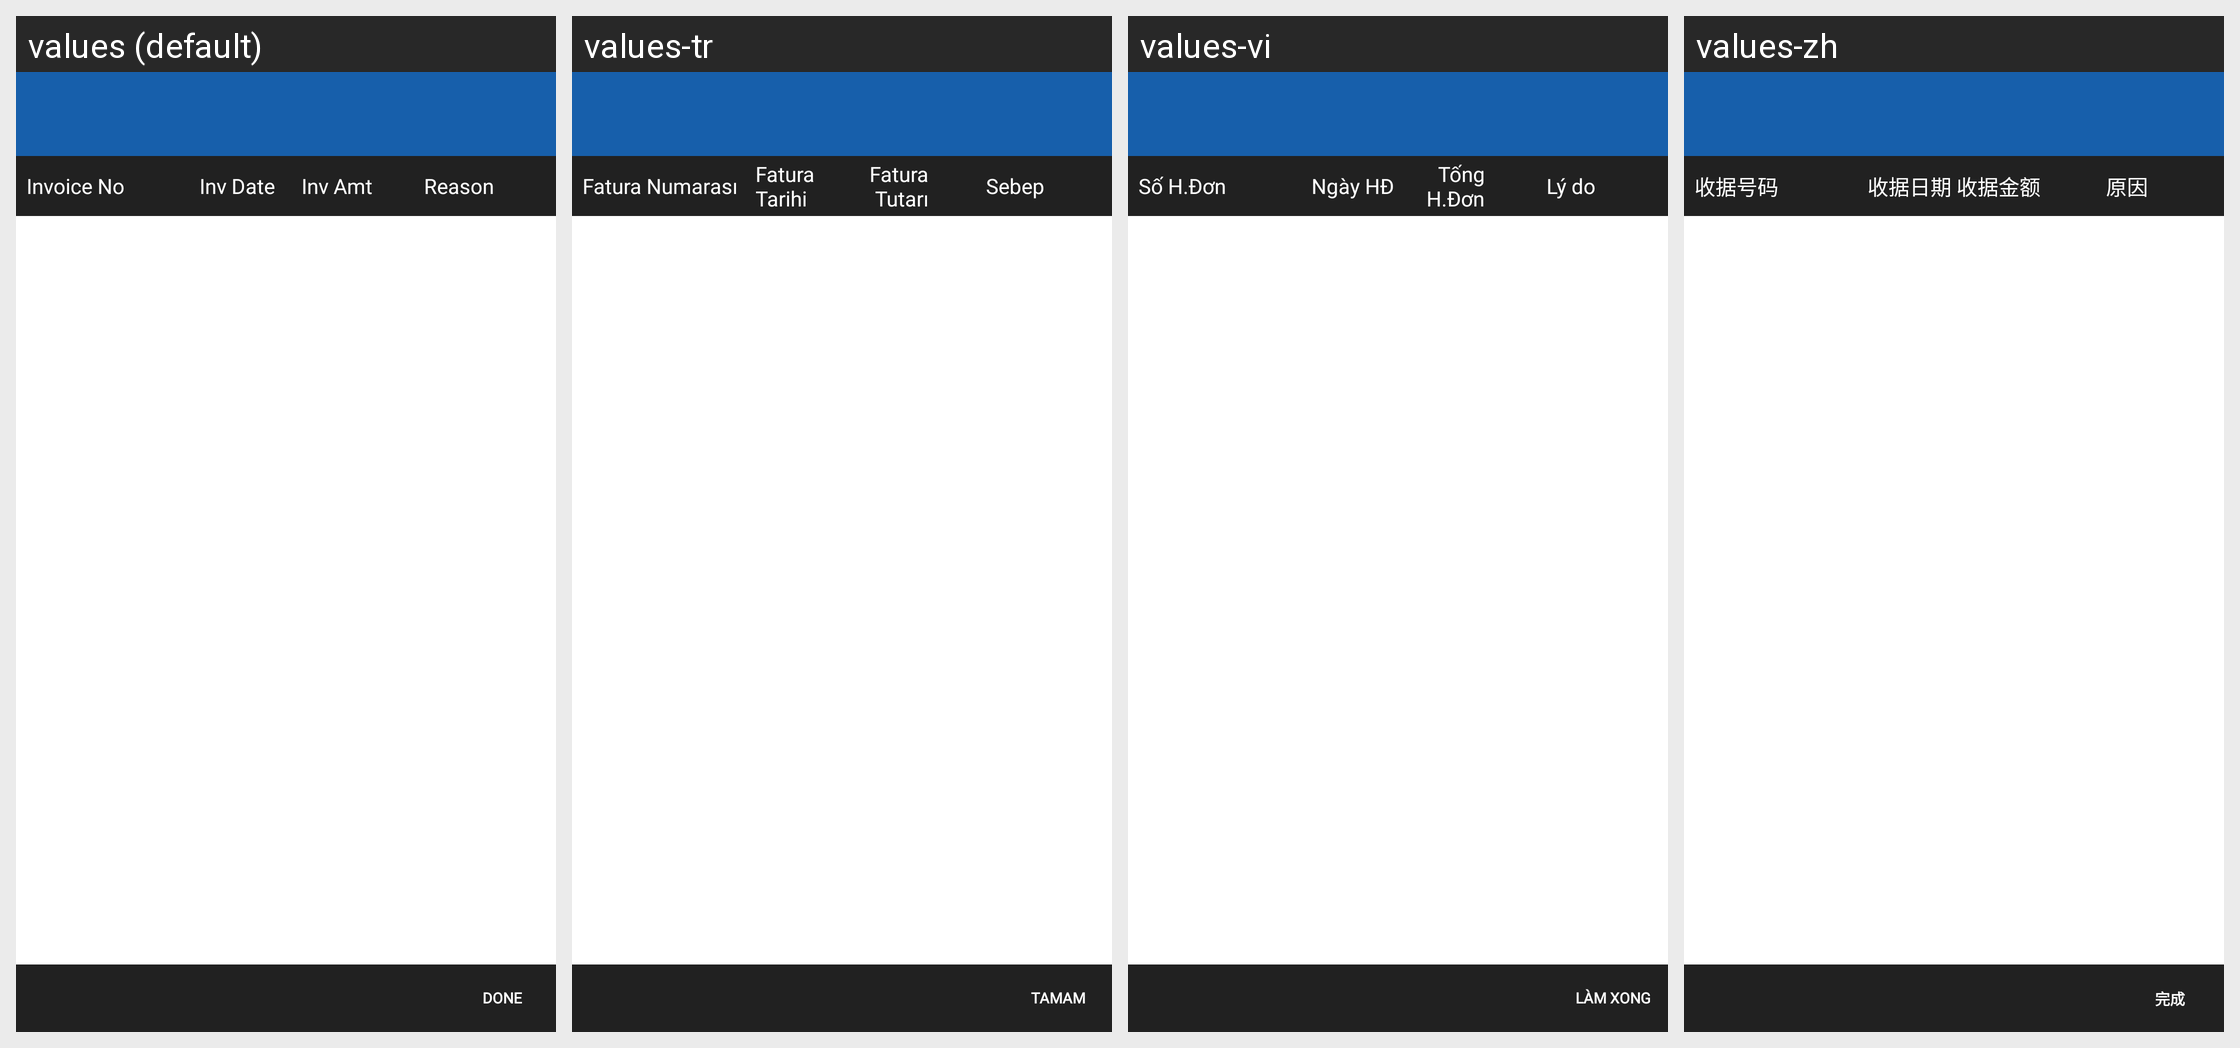

The same Android screen rendered under several of its app's locales, left to right. List the strings drawn on it with the default value and each locale's translation.
Android screen res/layout/activity_no_collection_reason.xml rendered under 4 locales, left to right: values (default), values-tr, values-vi, values-zh. Device: Nexus 5 (rendered at 1080×1920; each locale shown at half size, 540×960, under a caption strip naming it); theme MVPTheme.Blue.
Other locales in the repository, not shown: values-ar, values-es, values-fr, values-in, values-lo, values-th.
Strings drawn on this screen, with the default value and each locale's value (text and hints the layout hard-codes, and strings that could not be matched under every locale, appear in the picture but are not listed):

invoice_no
  values: Invoice No
  values-tr: Fatura Numarası
  values-vi: Số H.Đơn
  values-zh: 收据号码

inv_date
  values: Inv Date
  values-tr: Fatura Tarihi
  values-vi: Ngày HĐ
  values-zh: 收据日期

inv_amt
  values: Inv Amt
  values-tr: Fatura Tutarı
  values-vi: Tống H.Đơn
  values-zh: 收据金额

reason
  values: Reason
  values-tr: Sebep
  values-vi: Lý do
  values-zh: 原因

done
  values: Done
  values-tr: TAMAM
  values-vi: Làm xong
  values-zh: 完成
